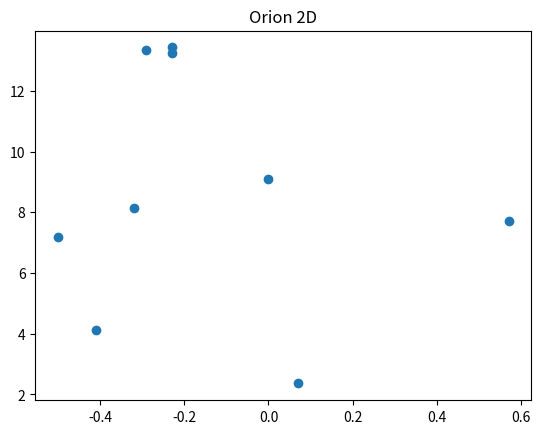
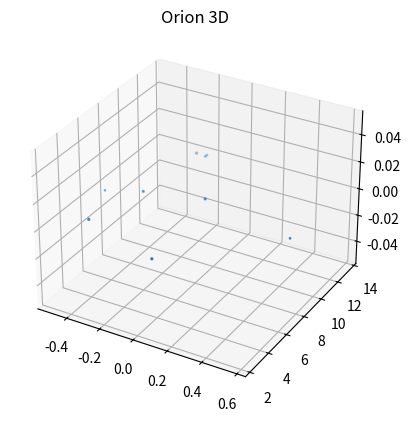

Python code for these plots, in order:

# coding: utf-8

# ## Project: Visualizing the Orion Constellation
# 
# [redacted]
# 
# As a researcher on the Hayden Planetarium team, you are in charge of visualizing the Orion constellation in 3D using the Matplotlib function `.scatter()`. To learn more about the `.scatter()` you can see the Matplotlib documentation [here](https://matplotlib.org/api/_as_gen/matplotlib.pyplot.scatter.html). 
# 
# You will create a rotate-able visualization of the position of the Orion's stars and get a better sense of their actual positions. To achieve this, you will be mapping real data from outer space that maps the position of the stars in the sky
# 
# The goal of the project is to understand spatial perspective. Once you visualize Orion in both 2D and 3D, you will be able to see the difference in the constellation shape humans see from earth versus the actual position of the stars that make up this constellation. 
# 
# <img src="https://upload.wikimedia.org/wikipedia/commons/9/91/Orion_constellation_with_star_labels.jpg" alt="Orion" style="width: 400px;"/>
# 
# 

# ## 1. Set-Up
# The following set-up is new and specific to the project. It is very similar to the way you have imported Matplotlib in previous lessons.
# 
# + Add `%matplotlib notebook` in the cell below. This is a new statement that you may not have seen before. It will allow you to be able to rotate your visualization in this jupyter notebook.
# 
# + We will be using a subset of Matplotlib: `matplotlib.pyplot`. Import the subset as you have been importing it in previous lessons: `from matplotlib import pyplot as plt`
# 
# 
# + In order to see our 3D visualization, we also need to add this new line after we import Matplotlib:
# `from mpl_toolkits.mplot3d import Axes3D`
# 

# In[1]:


get_ipython().run_line_magic('matplotlib', 'notebook')
from matplotlib import pyplot as plt
from mpl_toolkits.mplot3d import Axes3D


# ## 2. Get familiar with real data
# 
# Astronomers describe a star's position in the sky by using a pair of angles: declination and right ascension. Declination is similar to longitude, but it is projected on the celestian fear. Right ascension is known as the "hour angle" because it accounts for time of day and earth's rotaiton. Both angles are relative to the celestial equator. You can learn more about star position [here](https://en.wikipedia.org/wiki/Star_position).
# 
# The `x`, `y`, and `z` lists below are composed of the x, y, z coordinates for each star in the collection of stars that make up the Orion constellation as documented in a paper by Nottingham Trent Univesity on "The Orion constellation as an installation" found [here](https://arxiv.org/ftp/arxiv/papers/1110/1110.3469.pdf).
# 
# Spend some time looking at `x`, `y`, and `z`, does each fall within a range?

# In[2]:


# Orion
x = [-0.41, 0.57, 0.07, 0.00, -0.29, -0.32,-0.50,-0.23, -0.23]
y = [4.12, 7.71, 2.36, 9.10, 13.35, 8.13, 7.19, 13.25,13.43]
z = [2.06, 0.84, 1.56, 2.07, 2.36, 1.72, 0.66, 1.25,1.38]


# ## 3. Create a 2D Visualization
# 
# Before we visualize the stars in 3D, let's get a sense of what they look like in 2D. 
# 
# Create a figure for the 2d plot and save it to a variable name `fig`. (hint: `plt.figure()`)
# 
# Add your subplot `.add_subplot()` as the single subplot, with `1,1,1`.(hint: `add_subplot(1,1,1)`)
# 
# Use the scatter [function](https://matplotlib.org/api/_as_gen/matplotlib.pyplot.scatter.html) to visualize your `x` and `y` coordinates. (hint: `.scatter(x,y)`)
# 
# Render your visualization. (hint: `plt.show()`)
# 
# Does the 2D visualization look like the Orion constellation we see in the night sky? Do you recognize its shape in 2D? There is a curve to the sky, and this is a flat visualization, but we will visualize it in 3D in the next step to get a better sense of the actual star positions. 

# In[3]:


fig = plt.figure()
fig.add_subplot(1,1,1)
plt.scatter(x,y)
plt.title("Orion 2D")
plt.show()


# ## 4. Create a 3D Visualization
# 
# Create a figure for the 3D plot and save it to a variable name `fig_3d`. (hint: `plt.figure()`)
# 
# 
# Since this will be a 3D projection, we want to make to tell Matplotlib this will be a 3D plot.  
# 
# To add a 3D projection, you must include a the projection argument. It would look like this:
# ```py
# projection="3d"
# ```
# 
# Add your subplot with `.add_subplot()` as the single subplot `1,1,1` and specify your `projection` as `3d`:
# 
# `fig_3d.add_subplot(1,1,1,projection="3d")`)
# 
# Since this visualization will be in 3D, we will need our third dimension. In this case, our `z` coordinate. 
# 
# Create a new variable `constellation3d` and call the scatter [function](https://matplotlib.org/api/_as_gen/matplotlib.pyplot.scatter.html) with your `x`, `y` and `z` coordinates. 
# 
# Include `z` just as you have been including the other two axes. (hint: `.scatter(x,y,z)`)
# 
# Render your visualization. (hint `plt.show()`.)
# 

# In[4]:


fig_3d = plt.figure()
fig_3d.add_subplot(1,1,1,projection="3d")
constellation3d = plt.scatter(x,y,z)
plt.title("Orion 3D")
plt.show()


# ## 5. Rotate and explore
# 
# Use your mouse to click and drag the 3D visualization in the previous step. This will rotate the scatter plot. As you rotate, can you see Orion from different angles? 
# 
# Note: The on and off button that appears above the 3D scatter plot allows you to toggle rotation of your 3D visualization in your notebook.
# 
# Take your time, rotate around! Remember, this will never look exactly like the Orion we see from Earth. The visualization does not curve as the night sky does.
# There is beauty in the new understanding of Earthly perspective! We see the shape of the warrior Orion because of Earth's location in the universe and the location of the stars in that constellation.
# 
# Feel free to map more stars by looking up other celestial x, y, z coordinates [here](http://www.stellar-database.com/).
# 
